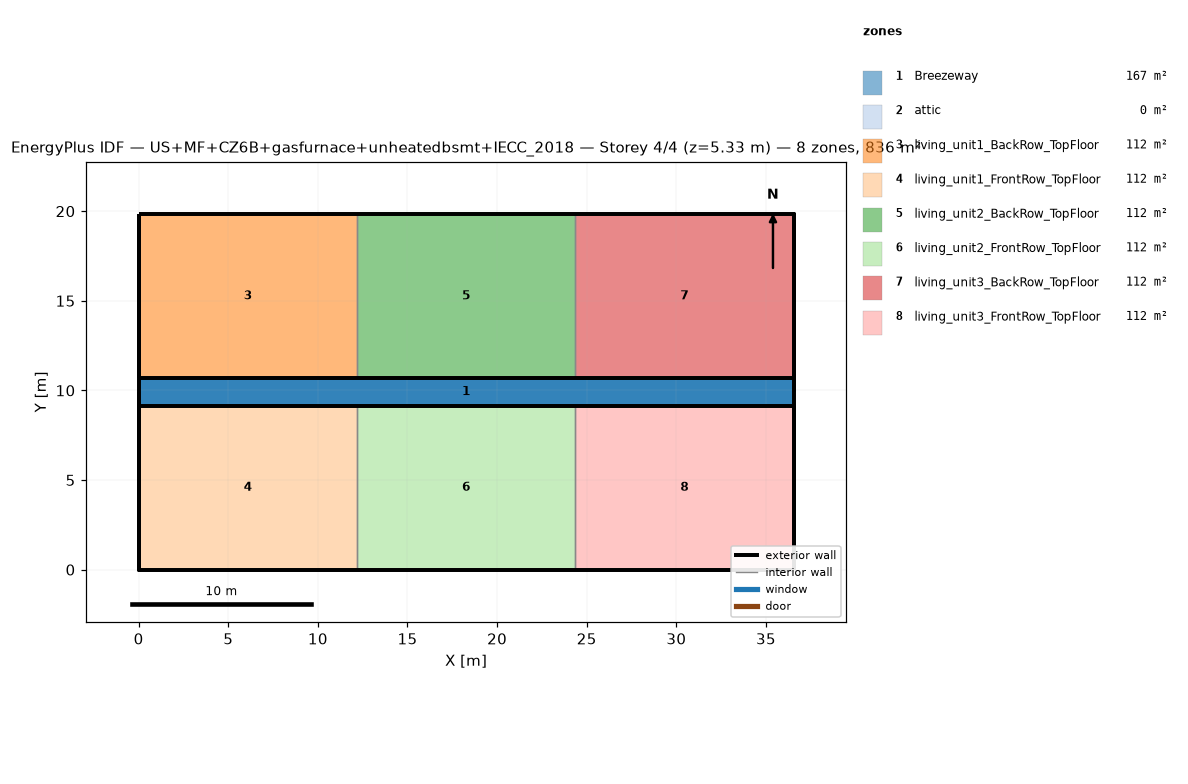
=== STOREY PLAN SPEC (per zone: floor XY polygon, exterior-wall plan segments, windows/doors) ===
zone 1: Breezeway  (167.0 m²)
  floor: (36.54, 9.16) (0.00, 9.16) (0.00, 10.68) (36.54, 10.68)
  floor: (36.54, 9.16) (0.00, 9.16) (0.00, 10.68) (36.54, 10.68)
  floor: (36.54, 9.16) (0.00, 9.16) (0.00, 10.68) (36.54, 10.68)
zone 2: attic  (0.0 m²)
  exterior wall: (36.54, 0.00) – (36.54, 19.84) – (36.54, 9.92)  [29.8 m]
  exterior wall: (0.00, 19.84) – (0.00, 0.00) – (0.00, 9.92)  [29.8 m]
zone 3: living_unit1_BackRow_TopFloor  (111.5 m²)
  floor: (12.18, 10.68) (0.00, 10.68) (0.00, 19.84) (12.18, 19.84)
  exterior wall: (12.18, 19.84) – (0.00, 19.84)  [12.2 m]
  exterior wall: (0.00, 19.84) – (0.00, 10.68)  [9.2 m]
  exterior wall: (0.00, 10.68) – (12.18, 10.68)  [12.2 m]
  interior walls: 1
zone 4: living_unit1_FrontRow_TopFloor  (111.5 m²)
  floor: (12.18, 0.00) (0.00, 0.00) (0.00, 9.16) (12.18, 9.16)
  exterior wall: (0.00, 0.00) – (12.18, 0.00)  [12.2 m]
  exterior wall: (0.00, 9.16) – (0.00, 0.00)  [9.2 m]
  exterior wall: (12.18, 9.16) – (0.00, 9.16)  [12.2 m]
  interior walls: 1
zone 5: living_unit2_BackRow_TopFloor  (111.5 m²)
  floor: (24.36, 10.68) (12.18, 10.68) (12.18, 19.84) (24.36, 19.84)
  exterior wall: (12.18, 10.68) – (24.36, 10.68)  [12.2 m]
  exterior wall: (24.36, 19.84) – (12.18, 19.84)  [12.2 m]
  interior walls: 2
zone 6: living_unit2_FrontRow_TopFloor  (111.5 m²)
  floor: (24.36, 0.00) (12.18, 0.00) (12.18, 9.16) (24.36, 9.16)
  exterior wall: (12.18, 0.00) – (24.36, 0.00)  [12.2 m]
  exterior wall: (24.36, 9.16) – (12.18, 9.16)  [12.2 m]
  interior walls: 2
zone 7: living_unit3_BackRow_TopFloor  (111.5 m²)
  floor: (36.54, 10.68) (24.36, 10.68) (24.36, 19.84) (36.54, 19.84)
  exterior wall: (36.54, 10.68) – (36.54, 19.84)  [9.2 m]
  exterior wall: (36.54, 19.84) – (24.36, 19.84)  [12.2 m]
  exterior wall: (24.36, 10.68) – (36.54, 10.68)  [12.2 m]
  interior walls: 1
zone 8: living_unit3_FrontRow_TopFloor  (111.5 m²)
  floor: (36.54, 0.00) (24.36, 0.00) (24.36, 9.16) (36.54, 9.16)
  exterior wall: (24.36, 0.00) – (36.54, 0.00)  [12.2 m]
  exterior wall: (36.54, 0.00) – (36.54, 9.16)  [9.2 m]
  exterior wall: (36.54, 9.16) – (24.36, 9.16)  [12.2 m]
  interior walls: 1

=== DERIVED (storey summary) ===
Building: US+MF+CZ6B+gasfurnace+unheatedbsmt+IECC_2018
Storey: 4 of 4  (floor level z = 5.33 m)
Storey gross floor area: 836.2 m²
Zones on this storey: 8
  - Breezeway: floor 167.0 m²
  - attic: floor 0.0 m²; exterior wall 59.5 m (81.9 m²); WWR 0.0%
  - living_unit1_BackRow_TopFloor: floor 111.5 m²; exterior wall 33.5 m (86.9 m²); WWR 0.0%
  - living_unit1_FrontRow_TopFloor: floor 111.5 m²; exterior wall 33.5 m (86.9 m²); WWR 0.0%
  - living_unit2_BackRow_TopFloor: floor 111.5 m²; exterior wall 24.4 m (63.1 m²); WWR 0.0%
  - living_unit2_FrontRow_TopFloor: floor 111.5 m²; exterior wall 24.4 m (63.1 m²); WWR 0.0%
  - living_unit3_BackRow_TopFloor: floor 111.5 m²; exterior wall 33.5 m (86.9 m²); WWR 0.0%
  - living_unit3_FrontRow_TopFloor: floor 111.5 m²; exterior wall 33.5 m (86.9 m²); WWR 0.0%
Zone adjacency (shared interzone walls):
  - living_unit1_BackRow_TopFloor ↔ living_unit2_BackRow_TopFloor
  - living_unit1_FrontRow_TopFloor ↔ living_unit2_FrontRow_TopFloor
  - living_unit2_BackRow_TopFloor ↔ living_unit3_BackRow_TopFloor
  - living_unit2_FrontRow_TopFloor ↔ living_unit3_FrontRow_TopFloor